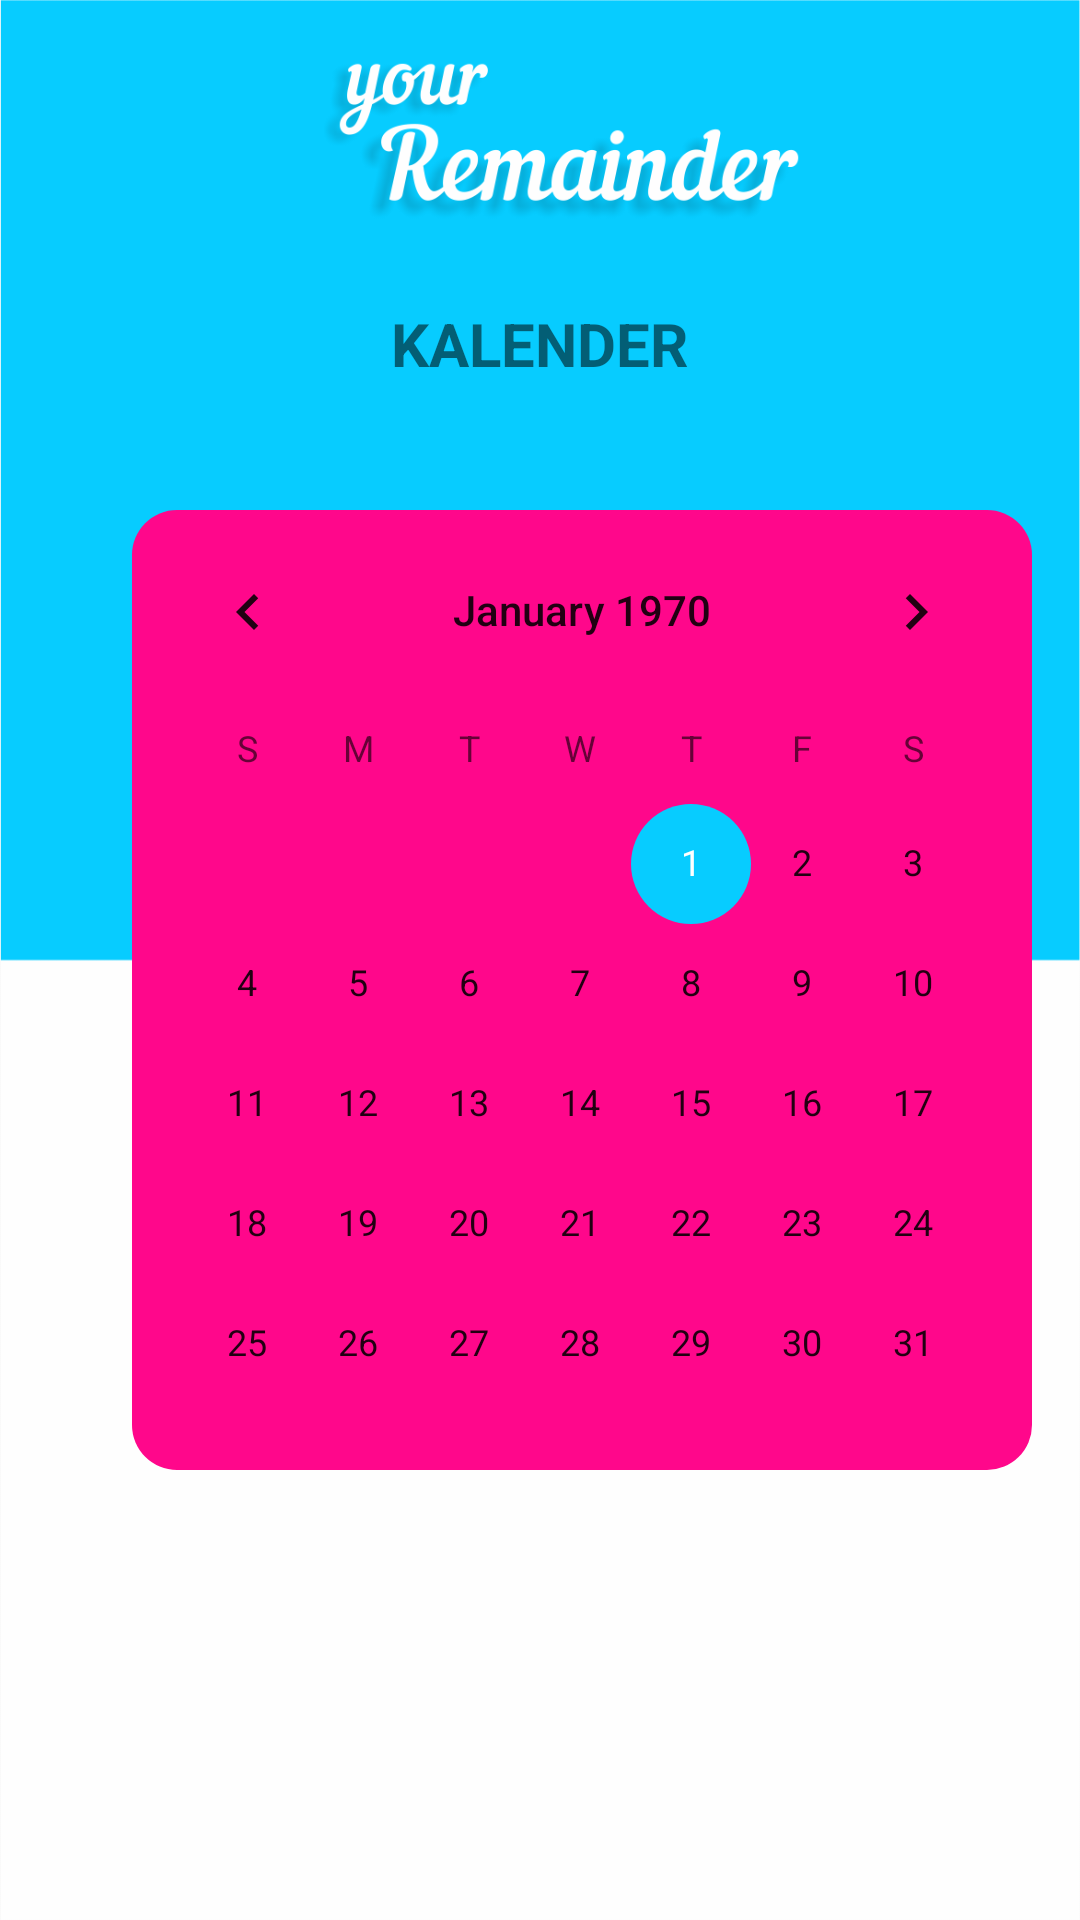

Layout XML and referenced resources for this Android screen:
<!-- AndroidManifest.xml: application theme AppTheme -->
<!-- res/layout/fragment_kalender.xml -->
<?xml version="1.0" encoding="utf-8"?>
<RelativeLayout xmlns:android="http://schemas.android.com/apk/res/android"
    android:layout_width="match_parent"
    android:layout_height="match_parent"
    android:background="@drawable/backgroundhk"
    android:orientation="vertical">

    <TextView
        android:layout_width="wrap_content"
        android:layout_height="wrap_content"
        android:text="KALENDER"
        android:textSize="20sp"
        android:textStyle="bold"
        android:layout_marginTop="101dp"
        android:layout_centerHorizontal="true"/>

    <LinearLayout
        android:background="@drawable/bg_calen"
        android:layout_marginTop="170dp"
        android:layout_marginLeft="44dp"
        android:layout_width="300dp"
        android:layout_height="wrap_content">

        <CalendarView

            android:id="@+id/calendarView"
            android:layout_width="wrap_content"
            android:layout_height="320dp"
            >

        </CalendarView>

    </LinearLayout>


</RelativeLayout>
<!-- resources referenced by this layout -->
<resources>
  <!-- drawable backgroundhk: png bitmap (drawable-xxxhdpi, 57518 bytes) -->
  <!-- drawable bg_calen (drawable) -->
  <?xml version="1.0" encoding="utf-8"?>
  <shape xmlns:android="http://schemas.android.com/apk/res/android">
  
      <corners
          android:radius="15dp"
          />
  
      <solid
          android:color="#ff078b"
  
          />
  
  
  </shape>
  <style name="AppTheme" parent="Theme.AppCompat.Light.NoActionBar">
          
          <item name="colorPrimary">@color/bright_sky_blue</item>
          <item name="colorPrimaryDark">@color/bright_sky_blue</item>
          <item name="colorAccent">@color/colorAccent</item>
      </style>
  <color name="bright_sky_blue">#07ccff</color>
  <color name="colorAccent">#07ccff</color>
</resources>
